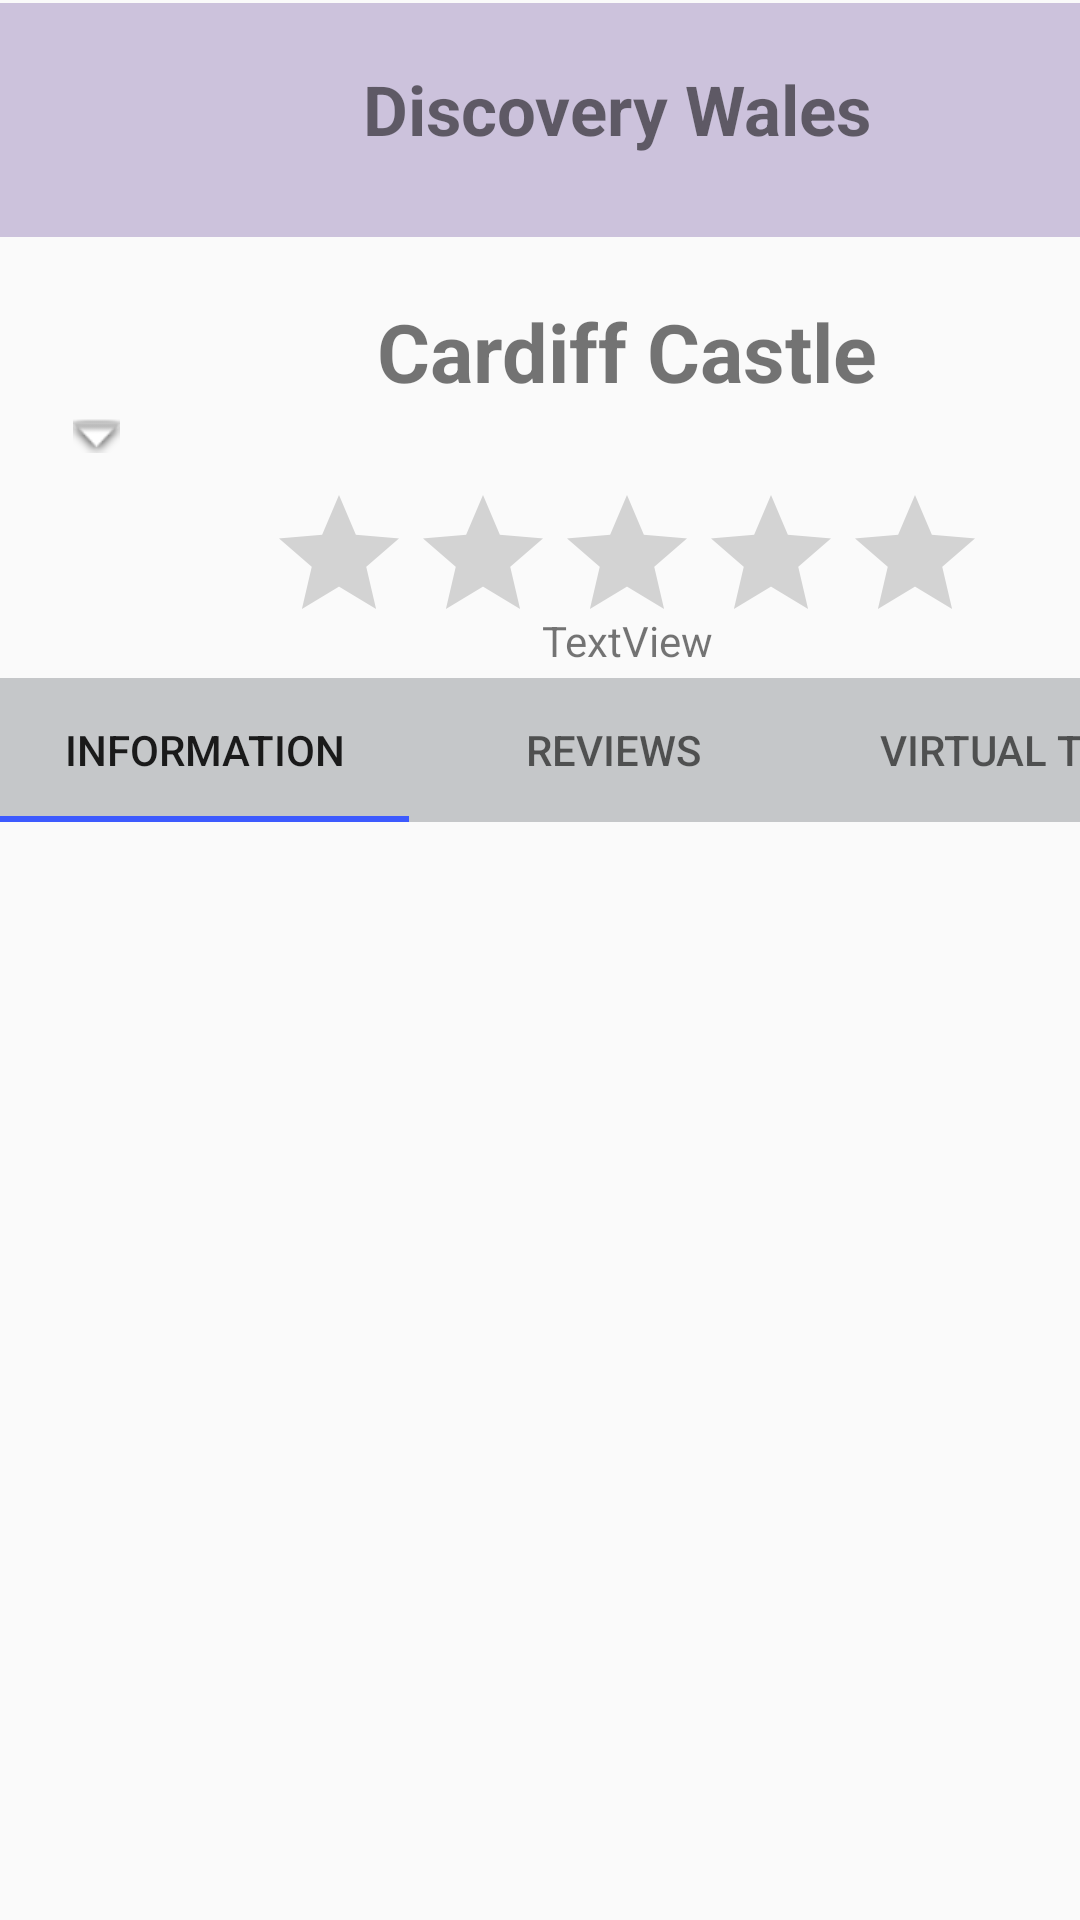

Reconstruct the res/layout file that produces this screen, plus the resources it refers to.
<!-- AndroidManifest.xml: application theme Theme.DiscoverWales -->
<!-- res/layout/museum_info_1.xml -->
<?xml version="1.0" encoding="utf-8"?>
<androidx.constraintlayout.widget.ConstraintLayout xmlns:android="http://schemas.android.com/apk/res/android"
    xmlns:app="http://schemas.android.com/apk/res-auto"
    xmlns:tools="http://schemas.android.com/tools"
    android:id="@+id/main"
    android:layout_width="match_parent"
    android:layout_height="match_parent"
    tools:context=".MuseumsActivity">

    <LinearLayout
        android:id="@+id/linearLayout"
        android:layout_width="0dp"
        android:layout_height="78dp"
        android:layout_marginTop="1dp"
        android:background="#CCC2DC"
        android:orientation="horizontal"
        app:layout_constraintEnd_toEndOf="parent"
        app:layout_constraintStart_toStartOf="parent"
        app:layout_constraintTop_toTopOf="parent">

        <RelativeLayout
            android:layout_width="117dp"
            android:layout_height="match_parent"
            android:paddingLeft="10dp"
            android:paddingTop="15dp">

            <ImageButton
                android:id="@+id/menu"
                android:layout_width="43dp"
                android:layout_height="43dp"
                android:background="#00FFFFFF"
                android:paddingLeft="0dp"
                tools:srcCompat="@tools:sample/avatars" />
        </RelativeLayout>

        <RelativeLayout
            android:layout_width="177dp"
            android:layout_height="match_parent">

            <TextView
                android:id="@+id/textView14"
                android:layout_width="match_parent"
                android:layout_height="match_parent"
                android:paddingTop="20dp"
                android:text="Discovery Wales"
                android:textAlignment="center"
                android:textSize="23sp"
                android:textStyle="bold" />
        </RelativeLayout>

        <RelativeLayout
            android:layout_width="117dp"
            android:layout_height="match_parent"
            android:paddingLeft="67dp"
            android:paddingTop="15dp">

            <de.hdodenhof.circleimageview.CircleImageView
                android:id="@+id/profile"
                android:layout_width="50dp"
                android:layout_height="38dp"
                android:paddingLeft="0dp"
                tools:srcCompat="@tools:sample/avatars" />
        </RelativeLayout>
    </LinearLayout>

    <LinearLayout
        android:layout_width="409dp"
        android:id="@+id/layout_page"
        android:layout_height="750dp"
        android:layout_margin="20dp"
        android:layout_marginTop="20dp"
        android:orientation="vertical"
        app:layout_constraintTop_toBottomOf="@+id/linearLayout"
        tools:layout_editor_absoluteX="1dp" >

        <LinearLayout
            android:layout_width="match_parent"
            android:layout_height="127dp"
            android:orientation="horizontal">

            <LinearLayout
                android:layout_width="72dp"
                android:layout_height="match_parent"
                android:orientation="vertical">

                <ImageButton
                    android:id="@+id/back2"
                    android:layout_width="match_parent"
                    android:layout_height="60dp"
                    android:layout_marginTop="16dp"
                    android:layout_marginEnd="8dp"
                    android:background="#00FFFFFF"
                    app:layout_constraintEnd_toStartOf="@+id/textView2"
                    app:layout_constraintTop_toTopOf="parent"
                    app:srcCompat="@android:drawable/arrow_down_float" />
            </LinearLayout>

            <LinearLayout
                android:layout_width="274dp"
                android:layout_height="match_parent"
                android:orientation="vertical">

                <LinearLayout
                    android:layout_width="match_parent"
                    android:layout_height="62dp"
                    android:orientation="vertical">

                    <TextView
                        android:id="@+id/title"
                        android:layout_width="match_parent"
                        android:layout_height="match_parent"
                        android:text="Cardiff Castle"
                        android:textAlignment="center"
                        android:textSize="27sp"
                        android:textStyle="bold" />
                </LinearLayout>

                <LinearLayout
                    android:layout_width="match_parent"
                    android:layout_height="match_parent"
                    android:orientation="horizontal">

                    <LinearLayout
                        android:layout_width="match_parent"
                        android:layout_height="match_parent"
                        android:orientation="vertical">

                        <RatingBar
                            android:id="@+id/ratingBar3"
                            android:layout_width="wrap_content"
                            android:layout_height="43dp"
                            android:layout_gravity="center"
                            android:isIndicator="true"
                            android:numStars="5"

                            android:scaleX="1"
                            android:stepSize="0.5" />

                        <TextView
                            android:id="@+id/numberReviews"
                            android:layout_width="match_parent"
                            android:layout_height="wrap_content"
                            android:text="TextView"
                            android:textAlignment="center" />
                    </LinearLayout>

                </LinearLayout>
            </LinearLayout>

            <LinearLayout
                android:layout_width="match_parent"
                android:layout_height="match_parent"
                android:orientation="vertical">

                <ImageButton
                    android:id="@+id/share"
                    android:layout_width="match_parent"
                    android:layout_height="42dp"
                    android:layout_marginTop="16dp"
                    android:layout_marginEnd="8dp"
                    android:background="#00FFFFFF"
                    app:layout_constraintEnd_toStartOf="@+id/textView2"
                    app:layout_constraintTop_toTopOf="parent"
                    app:srcCompat="@drawable/back_arrow" />
            </LinearLayout>
        </LinearLayout>

        <com.google.android.material.tabs.TabLayout
            android:id="@+id/tab_layout"
            android:layout_width="match_parent"
            android:layout_height="wrap_content"
            app:tabBackground="@android:color/system_neutral1_200"
            app:tabIndicatorColor="#3D5AFE">

            <com.google.android.material.tabs.TabItem
                android:layout_width="wrap_content"
                android:layout_height="wrap_content"
                android:text="Information" />

            <com.google.android.material.tabs.TabItem
                android:layout_width="wrap_content"
                android:layout_height="wrap_content"
                android:text="Reviews" />

            <com.google.android.material.tabs.TabItem
                android:layout_width="wrap_content"
                android:layout_height="wrap_content"
                android:background="#B7B1B1"
                android:text="Virtual Tour" />
        </com.google.android.material.tabs.TabLayout>

        <androidx.viewpager2.widget.ViewPager2
            android:id="@+id/view_pager"
            android:layout_width="match_parent"
            android:layout_height="match_parent" />

    </LinearLayout>
</androidx.constraintlayout.widget.ConstraintLayout>
<!-- resources referenced by this layout -->
<resources>
  <!-- drawable back_arrow: png bitmap (drawable, 393 bytes) -->
  <style name="Theme.DiscoverWales" parent="Base.Theme.DiscoverWales" />
  <style name="Base.Theme.DiscoverWales" parent="Theme.AppCompat.Light.NoActionBar">
          
          
          <item name="android:itemBackground"> #F0F0F0</item>
      </style>
</resources>
